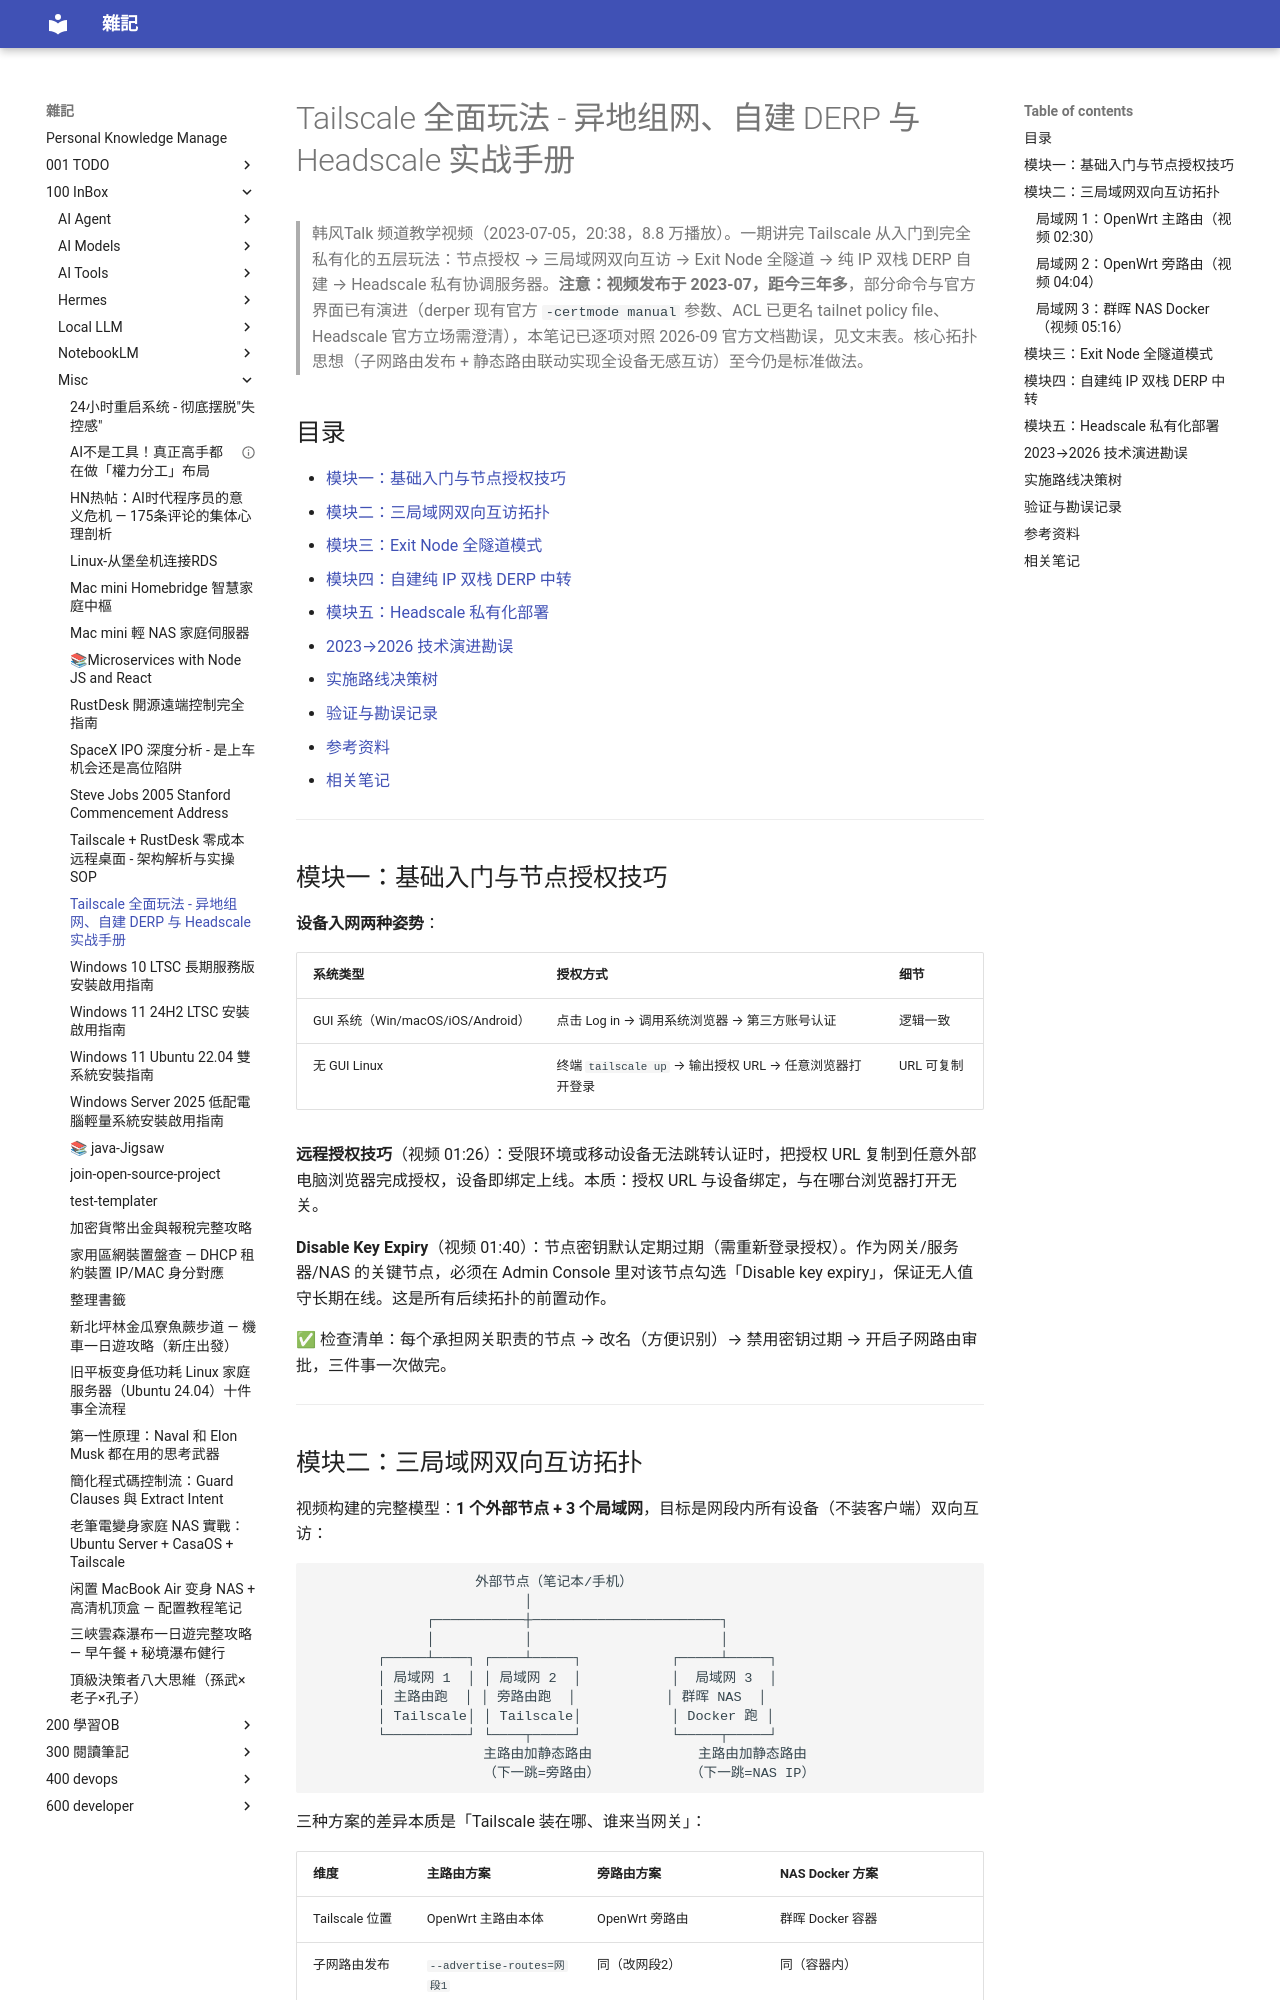

repository: yudady/yudady.github.io · page: 100-InBox/misc/Tailscale 全面玩法 - 异地组网、自建 DERP 与 Headscale 实战手册/index.html · generator: mkdocs

---
title: Tailscale 全面玩法 - 异地组网、自建 DERP 与 Headscale 实战手册
aliases: [Tailscale 异地组网, Tailscale DERP 搭建, Headscale 部署, 韩风Talk Tailscale]
tags:
  - networking
  - tailscale
  - self-hosted
  - status/active
  - type/doc
source:
  - "https://www.youtube.com/watch?v=mgDpJX3oNvI"
  - "https://tailscale.com/docs/reference/derp-servers"
  - "https://headscale.net/"
author: 韩风Talk
created: 2026-09-09
updated: 2026-09-09
description: 基于韩风Talk 教学视频（2023-07）+ 2026 官方文档交叉验证：三局域网双向互访拓扑（主路由/旁路由/NAS Docker）、纯 IP 双栈 DERP 自建、Headscale 私有化部署，含 2023→2026 技术演进勘误。
level: intermediate
stars: 4
---

# Tailscale 全面玩法 - 异地组网、自建 DERP 与 Headscale 实战手册

> 韩风Talk 频道教学视频（2023-07-05，20:38，8.8 万播放）。一期讲完 Tailscale 从入门到完全私有化的五层玩法：节点授权 → 三局域网双向互访 → Exit Node 全隧道 → 纯 IP 双栈 DERP 自建 → Headscale 私有协调服务器。**注意：视频发布于 2023-07，距今三年多**，部分命令与官方界面已有演进（derper 现有官方 `-certmode manual` 参数、ACL 已更名 tailnet policy file、Headscale 官方立场需澄清），本笔记已逐项对照 2026-09 官方文档勘误，见文末表。核心拓扑思想（子网路由发布 + 静态路由联动实现全设备无感互访）至今仍是标准做法。

## 目录

- [模块一：基础入门与节点授权技巧](#模块一基础入门与节点授权技巧)
- [模块二：三局域网双向互访拓扑](#模块二三局域网双向互访拓扑)
- [模块三：Exit Node 全隧道模式](#模块三exit-node-全隧道模式)
- [模块四：自建纯 IP 双栈 DERP 中转](#模块四自建纯-ip-双栈-derp-中转)
- [模块五：Headscale 私有化部署](#模块五headscale-私有化部署)
- [2023→2026 技术演进勘误](#20232026-技术演进勘误)
- [实施路线决策树](#实施路线决策树)
- [验证与勘误记录](#验证与勘误记录)
- [参考资料](#参考资料)
- [相关笔记](#相关笔记)

---

## 模块一：基础入门与节点授权技巧

**设备入网两种姿势**：

| 系统类型 | 授权方式 | 细节 |
|---------|---------|------|
| GUI 系统（Win/macOS/iOS/Android） | 点击 Log in → 调用系统浏览器 → 第三方账号认证 | 逻辑一致 |
| 无 GUI Linux | 终端 `tailscale up` → 输出授权 URL → 任意浏览器打开登录 | URL 可复制 |

**远程授权技巧**（视频 01:26）：受限环境或移动设备无法跳转认证时，把授权 URL 复制到任意外部电脑浏览器完成授权，设备即绑定上线。本质：授权 URL 与设备绑定，与在哪台浏览器打开无关。

**Disable Key Expiry**（视频 01:40）：节点密钥默认定期过期（需重新登录授权）。作为网关/服务器/NAS 的关键节点，必须在 Admin Console 里对该节点勾选「Disable key expiry」，保证无人值守长期在线。这是所有后续拓扑的前置动作。

✅ 检查清单：每个承担网关职责的节点 → 改名（方便识别）→ 禁用密钥过期 → 开启子网路由审批，三件事一次做完。

---
